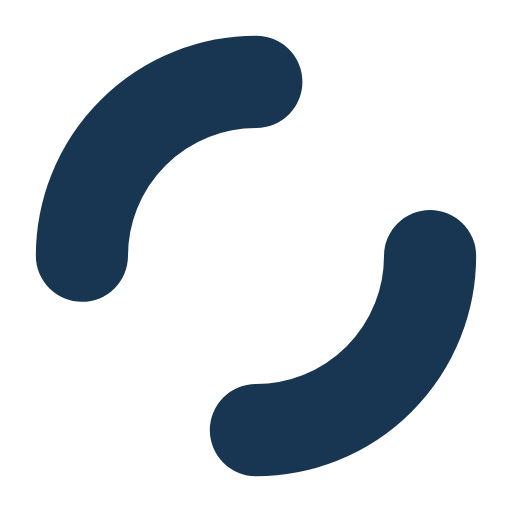
t = 0.00 s
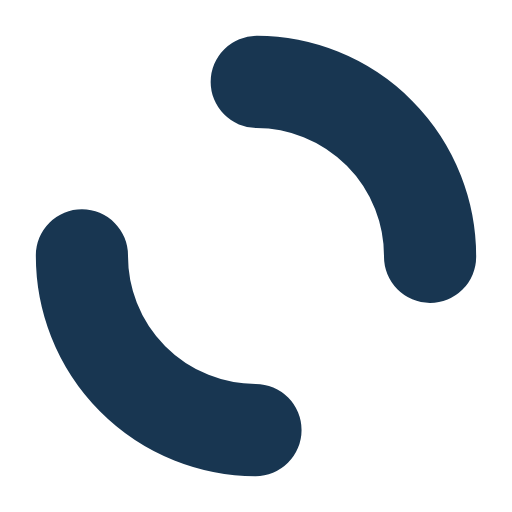
t = 0.12 s
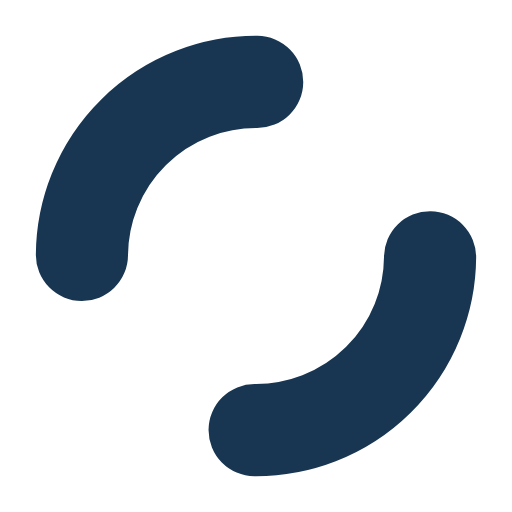
t = 0.25 s
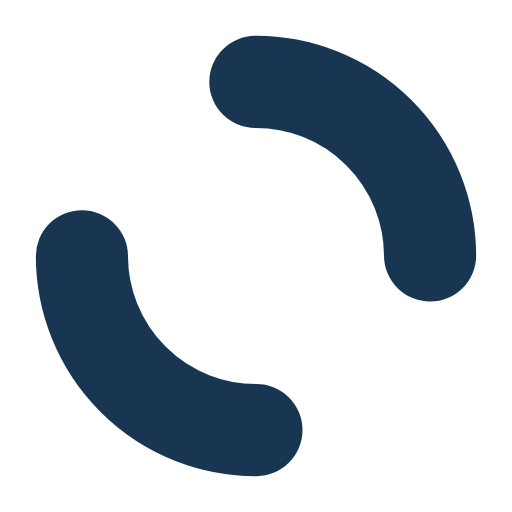
t = 0.37 s

The animated SVG that drew these frames (rendered in a browser with its animation timeline set to each time). Animation: 1 SMIL element (animateTransform=1); one cycle of 0.49 s, repeats indefinitely.

<?xml version="1.0" encoding="utf-8"?>
<svg xmlns="http://www.w3.org/2000/svg" xmlns:xlink="http://www.w3.org/1999/xlink" style="margin: auto; background: rgba(255, 255, 255, 0); display: block; shape-rendering: auto;" width="34px" height="34px" viewBox="0 0 100 100" preserveAspectRatio="xMidYMid">
<circle cx="50" cy="50" r="34" stroke-width="18" stroke="#183651" stroke-dasharray="53.40707511102649 53.40707511102649" fill="none" stroke-linecap="round">
  <animateTransform attributeName="transform" type="rotate" repeatCount="indefinite" dur="0.49504950495049505s" keyTimes="0;1" values="0 50 50;360 50 50"></animateTransform>
</circle>
</svg>
